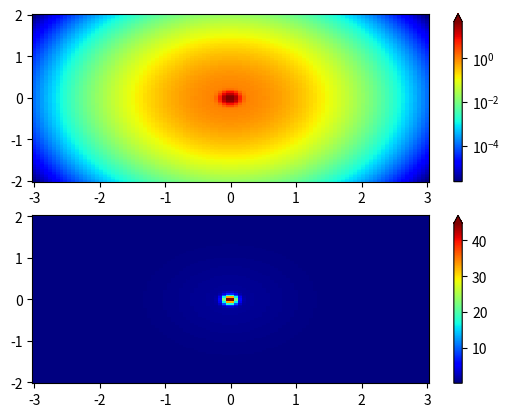

Write Python code to recreate this figure.
import numpy as np
import matplotlib.pyplot as plt
import matplotlib.colors as colors
import matplotlib.cbook as cbook

N = 100
X, Y = np.mgrid[-3:3:complex(0, N), -2:2:complex(0, N)]

# A low hump with a spike coming out of the top right.  Needs to have
# z/colour axis on a log scale so we see both hump and spike.  linear
# scale only shows the spike. https://matplotlib.org/3.1.1/tutorials/colors/colormapnorms.html

Z1 = np.exp(-(X)**2 - (Y)**2)
Z2 = np.exp(-(X * 10)**2 - (Y * 10)**2)
Z = Z1 + 50 * Z2

fig, ax = plt.subplots(2, 1)

pcm = ax[0].pcolor(X, Y, Z,
                   norm=colors.LogNorm(vmin=Z.min(), vmax=Z.max()),
                   cmap='jet')
fig.colorbar(pcm, ax=ax[0], extend='max')

pcm = ax[1].pcolor(X, Y, Z, cmap='jet')
fig.colorbar(pcm, ax=ax[1], extend='max')
plt.show()